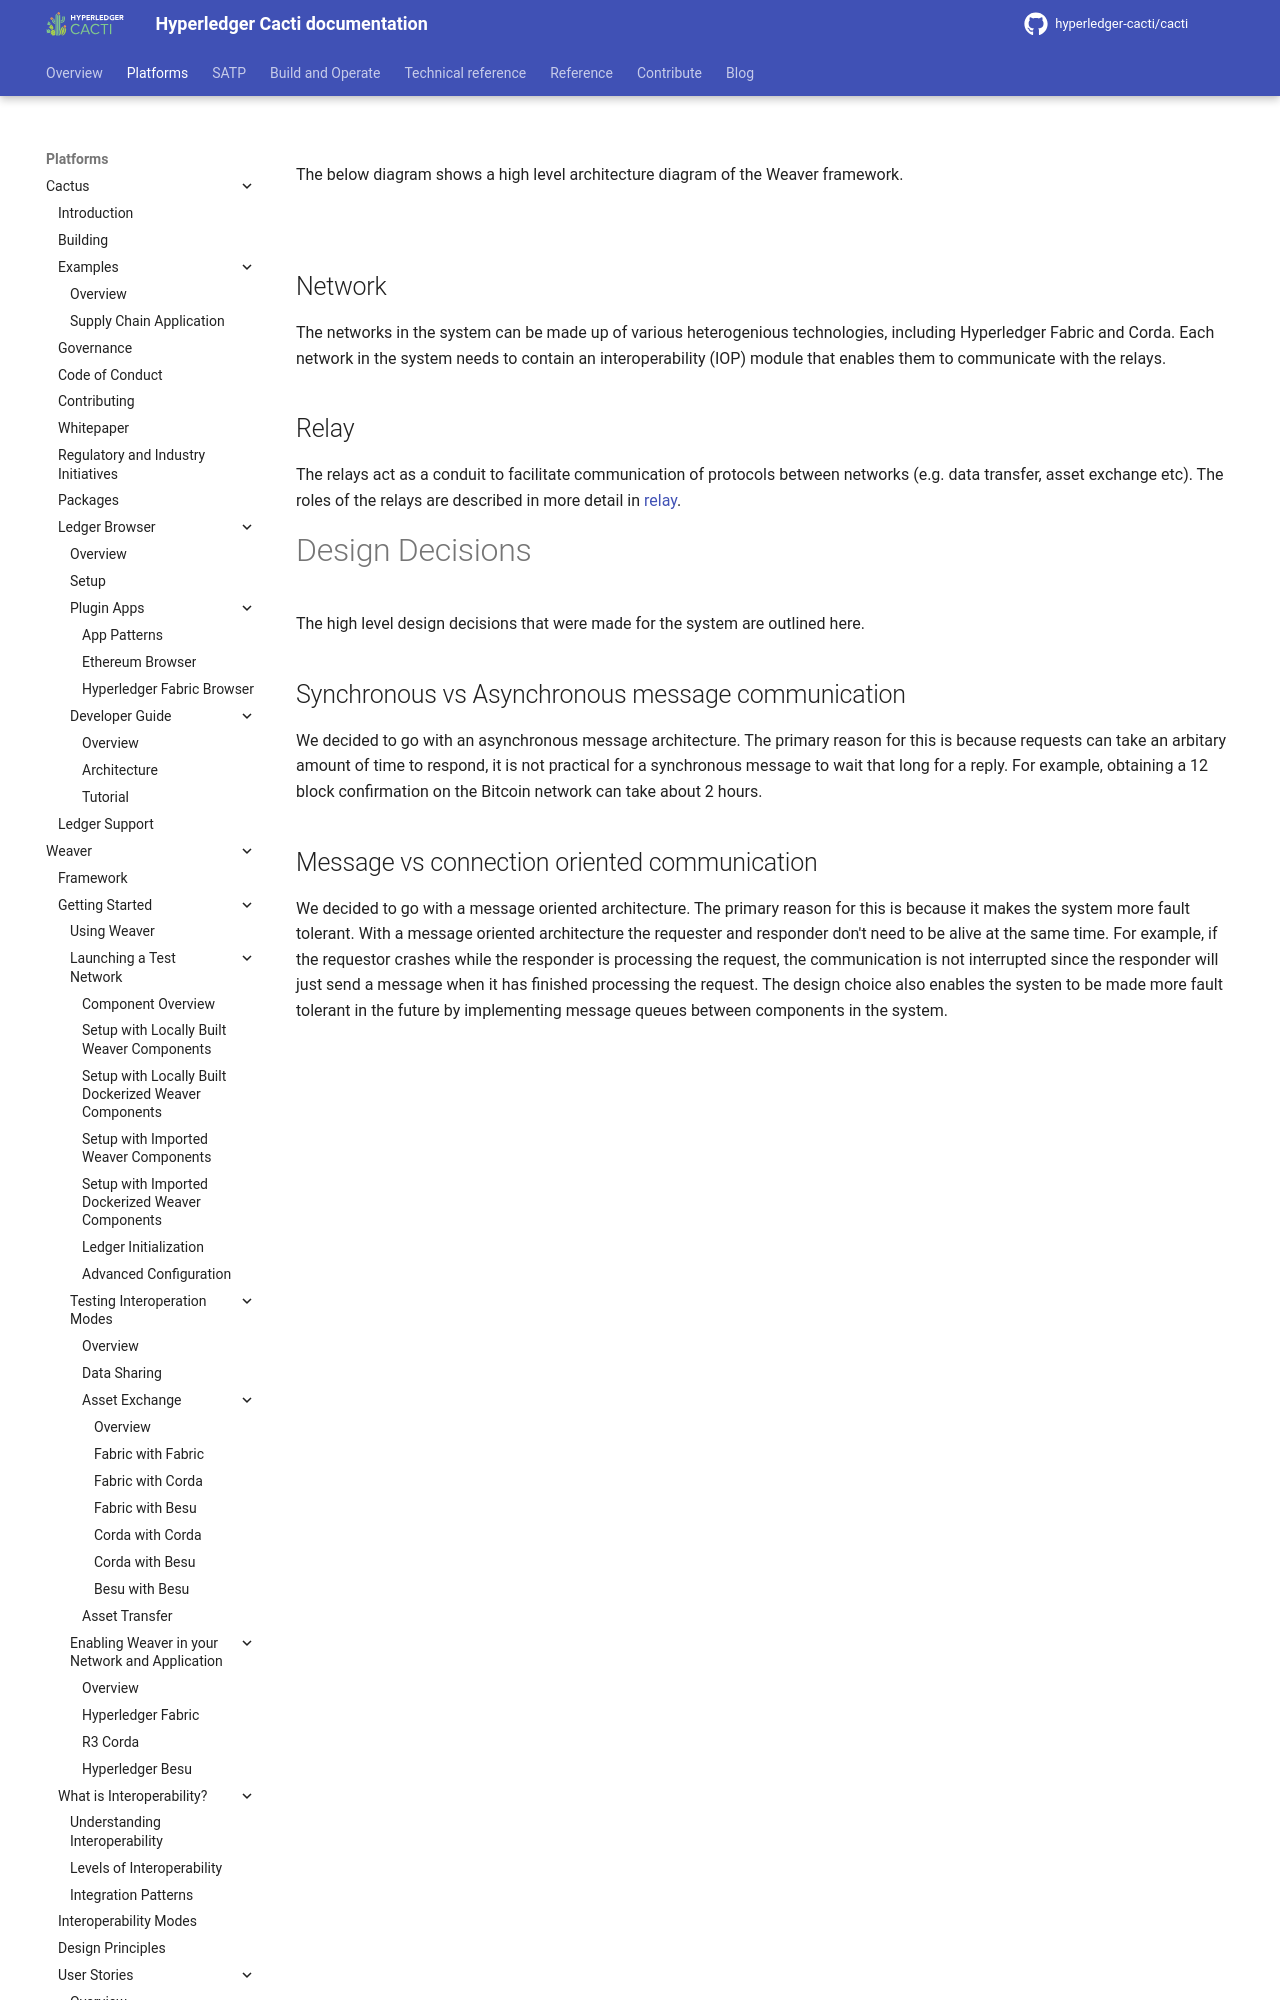

repository: hyperledger-cacti/cacti · page: dev/weaver/architecture-and-design/overview/index.html · generator: mkdocs

---
id: overview
title: Overview
---

<!--
 Copyright IBM Corp. All Rights Reserved.

 SPDX-License-Identifier: CC-BY-4.0
 -->

The below diagram shows a high level architecture diagram of the Weaver framework.

![](../../images-weaver-docs/architecture-assets/architecture_overview.png)

## Network

The networks in the system can be made up of various heterogenious technologies, including Hyperledger Fabric and Corda. Each network in the system needs to contain an interoperability (IOP) module that enables them to communicate with the relays.

## Relay

The relays act as a conduit to facilitate communication of protocols between networks (e.g. data transfer, asset exchange etc). The roles of the relays are described in more detail in [relay](./relay.md).

# Design Decisions

The high level design decisions that were made for the system are outlined here.

## Synchronous vs Asynchronous message communication

We decided to go with an asynchronous message architecture. The primary reason for this is because requests can take an arbitary amount of time to respond, it is not practical for a synchronous message to wait that long for a reply. For example, obtaining a 12 block confirmation on the Bitcoin network can take about 2 hours.
